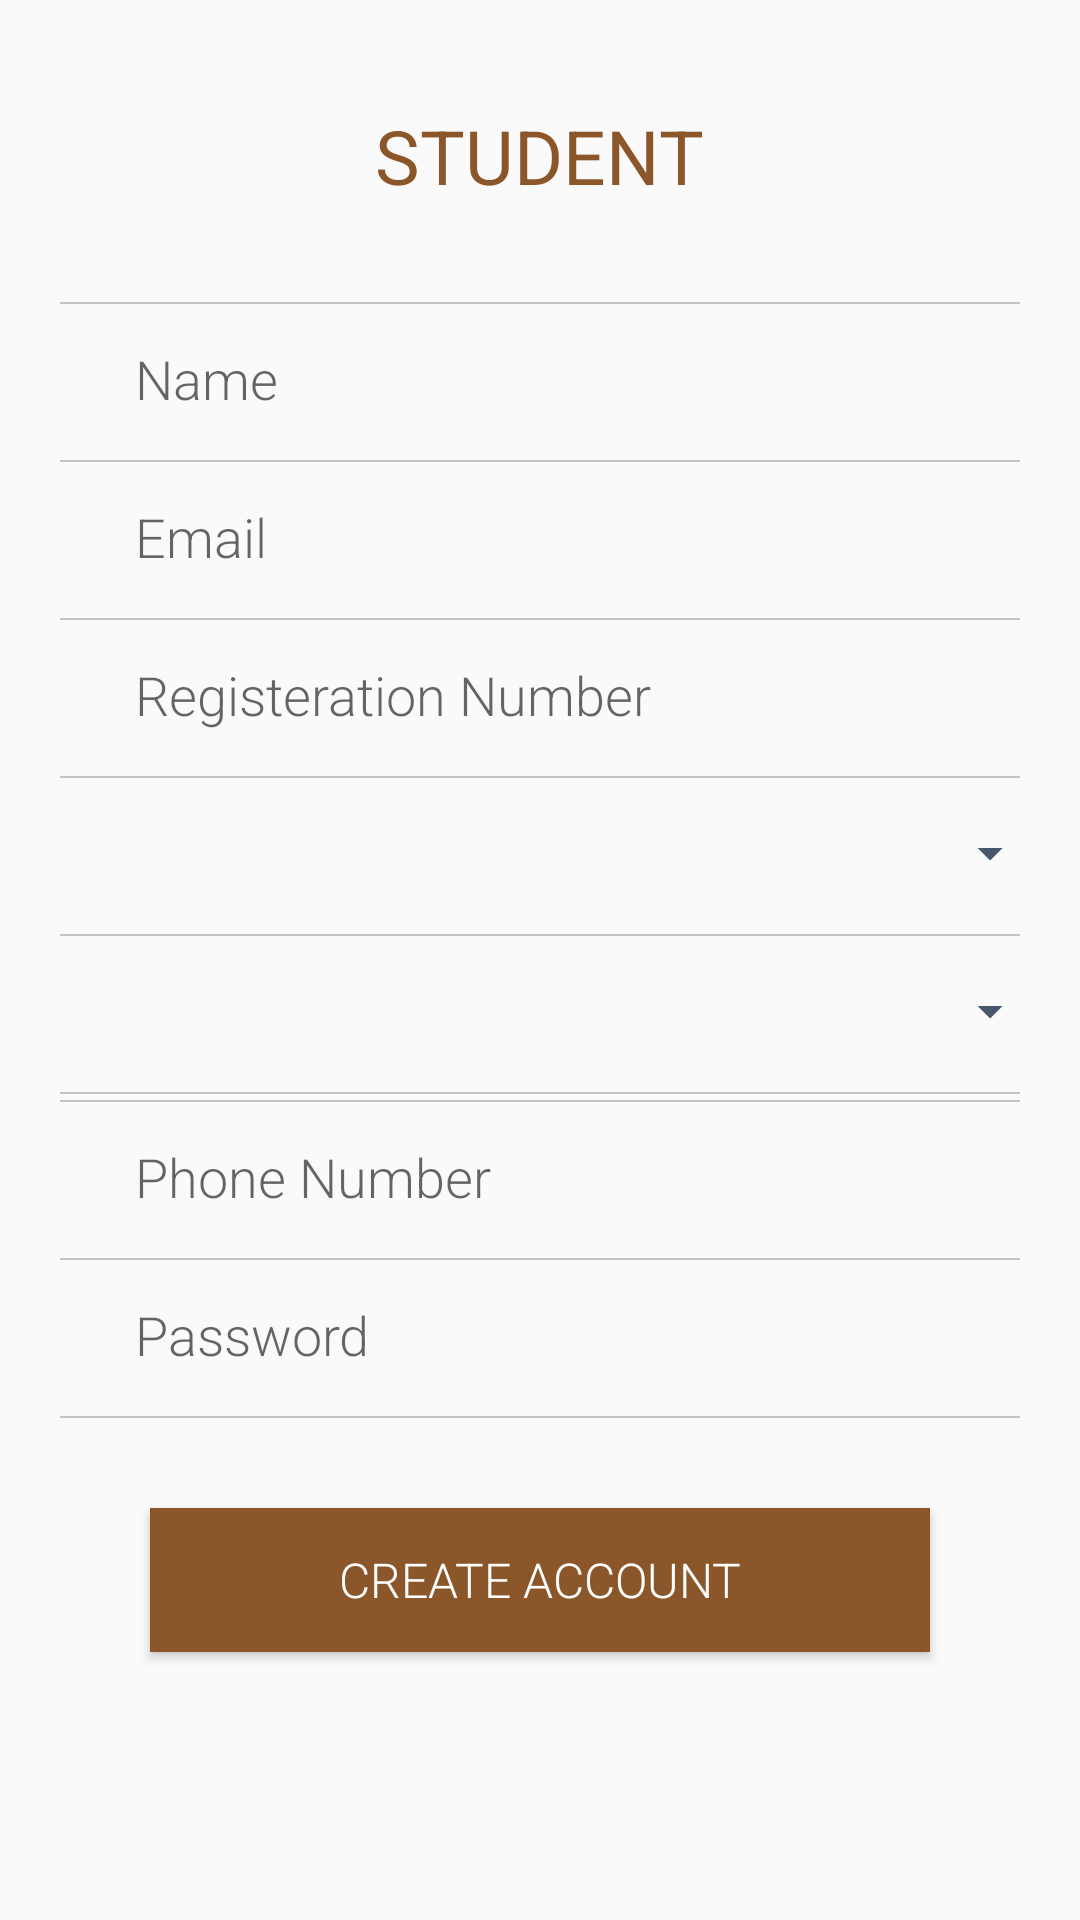

Here is an Android app screen rendered from its layout file. Give the layout XML and the strings, colors and styles it references.
<!-- AndroidManifest.xml: application theme AppTheme -->
<!-- res/layout/activity_signup_student.xml -->
<?xml version="1.0" encoding="utf-8"?>
<RelativeLayout
    xmlns:android="http://schemas.android.com/apk/res/android"
    android:layout_width="match_parent"
    android:orientation="vertical"
    android:layout_height="match_parent">
    <ScrollView
        android:layout_width="match_parent"
        android:layout_height="match_parent">
    <LinearLayout
        xmlns:android="http://schemas.android.com/apk/res/android"
        android:layout_width="match_parent"
        android:orientation="vertical"
        android:layout_height="match_parent">
        <TextView
            android:layout_width="wrap_content"
            android:layout_marginBottom="30dp"
            android:layout_height="wrap_content"
            android:layout_marginTop="35dp"
            android:text="STUDENT"
            android:textSize="25sp"
            android:textColor="#8B572A"
            android:layout_gravity="center"
            />
        <View
            android:layout_marginTop="2dp"
            android:layout_marginBottom="0dp"
            android:background="#c8c1c1"
            android:layout_marginLeft="20dp"
            android:layout_marginRight="20dp"
            android:layout_width="match_parent"
            android:layout_height="0.5dp"/>
        <LinearLayout
            android:layout_width="match_parent"
            android:orientation="horizontal"
            android:layout_height="50dp">

            <EditText
                android:id="@+id/name"
                android:layout_width="match_parent"
                android:layout_height="50dp"
                android:layout_marginLeft="20dp"
                android:layout_marginRight="20dp"
                android:paddingLeft="25dp"
                android:fontFamily="sans-serif-light"
                android:inputType="textEmailAddress"
                android:background="@null"
                android:hint="Name"/>


        </LinearLayout>
        <View
            android:layout_marginTop="2dp"
            android:layout_marginBottom="0dp"
            android:background="#c8c1c1"
            android:layout_marginLeft="20dp"
            android:layout_marginRight="20dp"
            android:layout_width="match_parent"
            android:layout_height="0.5dp"/>
        <LinearLayout
            android:layout_width="match_parent"
            android:orientation="horizontal"
            android:layout_height="50dp">

            <EditText
                android:id="@+id/email"
                android:layout_width="match_parent"
                android:layout_height="50dp"
                android:layout_marginRight="20dp"
                android:layout_marginLeft="20dp"
                android:paddingLeft="25dp"
                android:fontFamily="sans-serif-light"
                android:background="@null"
                android:inputType="textPersonName"
                android:hint="Email"/>

        </LinearLayout>

        <View
            android:layout_marginTop="2dp"
            android:layout_marginBottom="0dp"
            android:background="#c8c1c1"
            android:layout_marginLeft="20dp"
            android:layout_marginRight="20dp"
            android:layout_width="match_parent"
            android:layout_height="0.5dp"/>
        <LinearLayout
            android:layout_width="match_parent"
            android:orientation="horizontal"
            android:layout_height="50dp">

            <EditText
                android:id="@+id/reg"
                android:layout_width="match_parent"
                android:layout_height="50dp"
                android:layout_marginRight="20dp"
                android:layout_marginLeft="20dp"
                android:paddingLeft="25dp"
                android:fontFamily="sans-serif-light"
                android:background="@null"
                android:inputType="text"
                android:hint="Registeration Number"/>


        </LinearLayout>

        <View
            android:layout_marginTop="2dp"
            android:layout_marginBottom="0dp"
            android:background="#c8c1c1"
            android:layout_marginLeft="20dp"
            android:layout_marginRight="20dp"
            android:layout_width="match_parent"
            android:layout_height="0.5dp"/>
        <LinearLayout
            android:layout_width="match_parent"
            android:orientation="horizontal"
            android:layout_height="50dp">

            <Spinner
                android:layout_width="300dp"
                android:layout_height="50dp"
                android:layout_marginLeft="20dp"
                android:paddingLeft="17dp"
                android:fontFamily="sans-serif-light"
                android:background="@null"
                android:id="@+id/yr"/>
            <ImageView
                android:layout_width="wrap_content"
                android:layout_height="50dp"
                android:layout_marginRight="20dp"
                android:src="@drawable/dropdown"/>

        </LinearLayout>

        <View
            android:layout_marginTop="2dp"
            android:layout_marginBottom="0dp"
            android:background="#c8c1c1"
            android:layout_marginLeft="20dp"
            android:layout_marginRight="20dp"
            android:layout_width="match_parent"
            android:layout_height="0.5dp"/>
        <LinearLayout
            android:layout_width="match_parent"
            android:orientation="horizontal"
            android:layout_height="50dp">

            <Spinner
                android:layout_width="300dp"
                android:layout_height="50dp"
                android:layout_marginLeft="20dp"
                android:paddingLeft="17dp"
                android:fontFamily="sans-serif-light"
                android:background="@null"
                android:id="@+id/gender"/>
            <ImageView
                android:layout_width="wrap_content"
                android:layout_height="50dp"
                android:layout_marginRight="20dp"
                android:src="@drawable/dropdown"/>

        </LinearLayout>

        <View
            android:layout_marginTop="2dp"
            android:layout_marginBottom="0dp"
            android:background="#c8c1c1"
            android:layout_marginLeft="20dp"
            android:layout_marginRight="20dp"
            android:layout_width="match_parent"
            android:layout_height="0.5dp"/>

        <View
            android:layout_marginTop="2dp"
            android:layout_marginBottom="0dp"
            android:background="#c8c1c1"
            android:layout_marginLeft="20dp"
            android:layout_marginRight="20dp"
            android:layout_width="match_parent"
            android:layout_height="0.5dp"/>
        <LinearLayout
            android:layout_width="match_parent"
            android:orientation="horizontal"
            android:layout_height="50dp">

            <EditText
                android:id="@+id/number"
                android:layout_width="match_parent"
                android:layout_height="50dp"
                android:layout_marginRight="20dp"
                android:layout_marginLeft="20dp"
                android:paddingLeft="25dp"
                android:fontFamily="sans-serif-light"
                android:background="@null"
                android:inputType="phone"
                android:hint="Phone Number"/>

        </LinearLayout>

        <View
            android:layout_marginTop="2dp"
            android:layout_marginBottom="0dp"
            android:background="#c8c1c1"
            android:layout_marginLeft="20dp"
            android:layout_marginRight="20dp"
            android:layout_width="match_parent"
            android:layout_height="0.5dp"/>
        <LinearLayout
            android:layout_width="match_parent"
            android:orientation="horizontal"
            android:layout_height="50dp">

            <EditText
                android:id="@+id/password"
                android:layout_width="match_parent"
                android:layout_height="50dp"
                android:layout_marginRight="20dp"
                android:layout_marginLeft="20dp"
                android:paddingLeft="25dp"
                android:fontFamily="sans-serif-light"
                android:background="@null"
                android:inputType="textPassword|textNoSuggestions"
                android:hint="Password"/>

        </LinearLayout>
        <View
            android:layout_marginTop="2dp"
            android:layout_marginBottom="0dp"
            android:background="#c8c1c1"
            android:layout_marginLeft="20dp"
            android:layout_marginRight="20dp"
            android:layout_width="match_parent"
            android:layout_height="0.5dp"/>
        <Button
            android:layout_width="match_parent"
            android:layout_height="wrap_content"
            android:layout_marginTop="30dp"
            android:layout_marginBottom="40dp"
            android:layout_marginRight="50dp"
            android:layout_marginLeft="50dp"
            android:background="#8B572A"
            android:textColor="#fff"
            android:id="@+id/login"
            android:textSize="16sp"
            android:fontFamily="sans-serif-light"
            android:textAllCaps="true"
            android:text="Create Account"/>

    </LinearLayout>
    </ScrollView>
</RelativeLayout>
<!-- resources referenced by this layout -->
<resources>
  <!-- drawable dropdown (drawable) -->
  <vector android:height="24dp" android:tint="#49576D"
      android:viewportHeight="24.0" android:viewportWidth="24.0"
      android:width="24dp" xmlns:android="http://schemas.android.com/apk/res/android">
      <path android:fillColor="#FF000000" android:pathData="M7,10l5,5 5,-5z"/>
  </vector>
  <style name="AppTheme" parent="Theme.AppCompat.Light.DarkActionBar">
          
          <item name="colorPrimary">#8B572A</item>
          <item name="colorPrimaryDark">#8B572A</item>
          <item name="colorAccent">@color/colorAccent</item>
      </style>
  <color name="colorAccent">#FF4081</color>
</resources>
